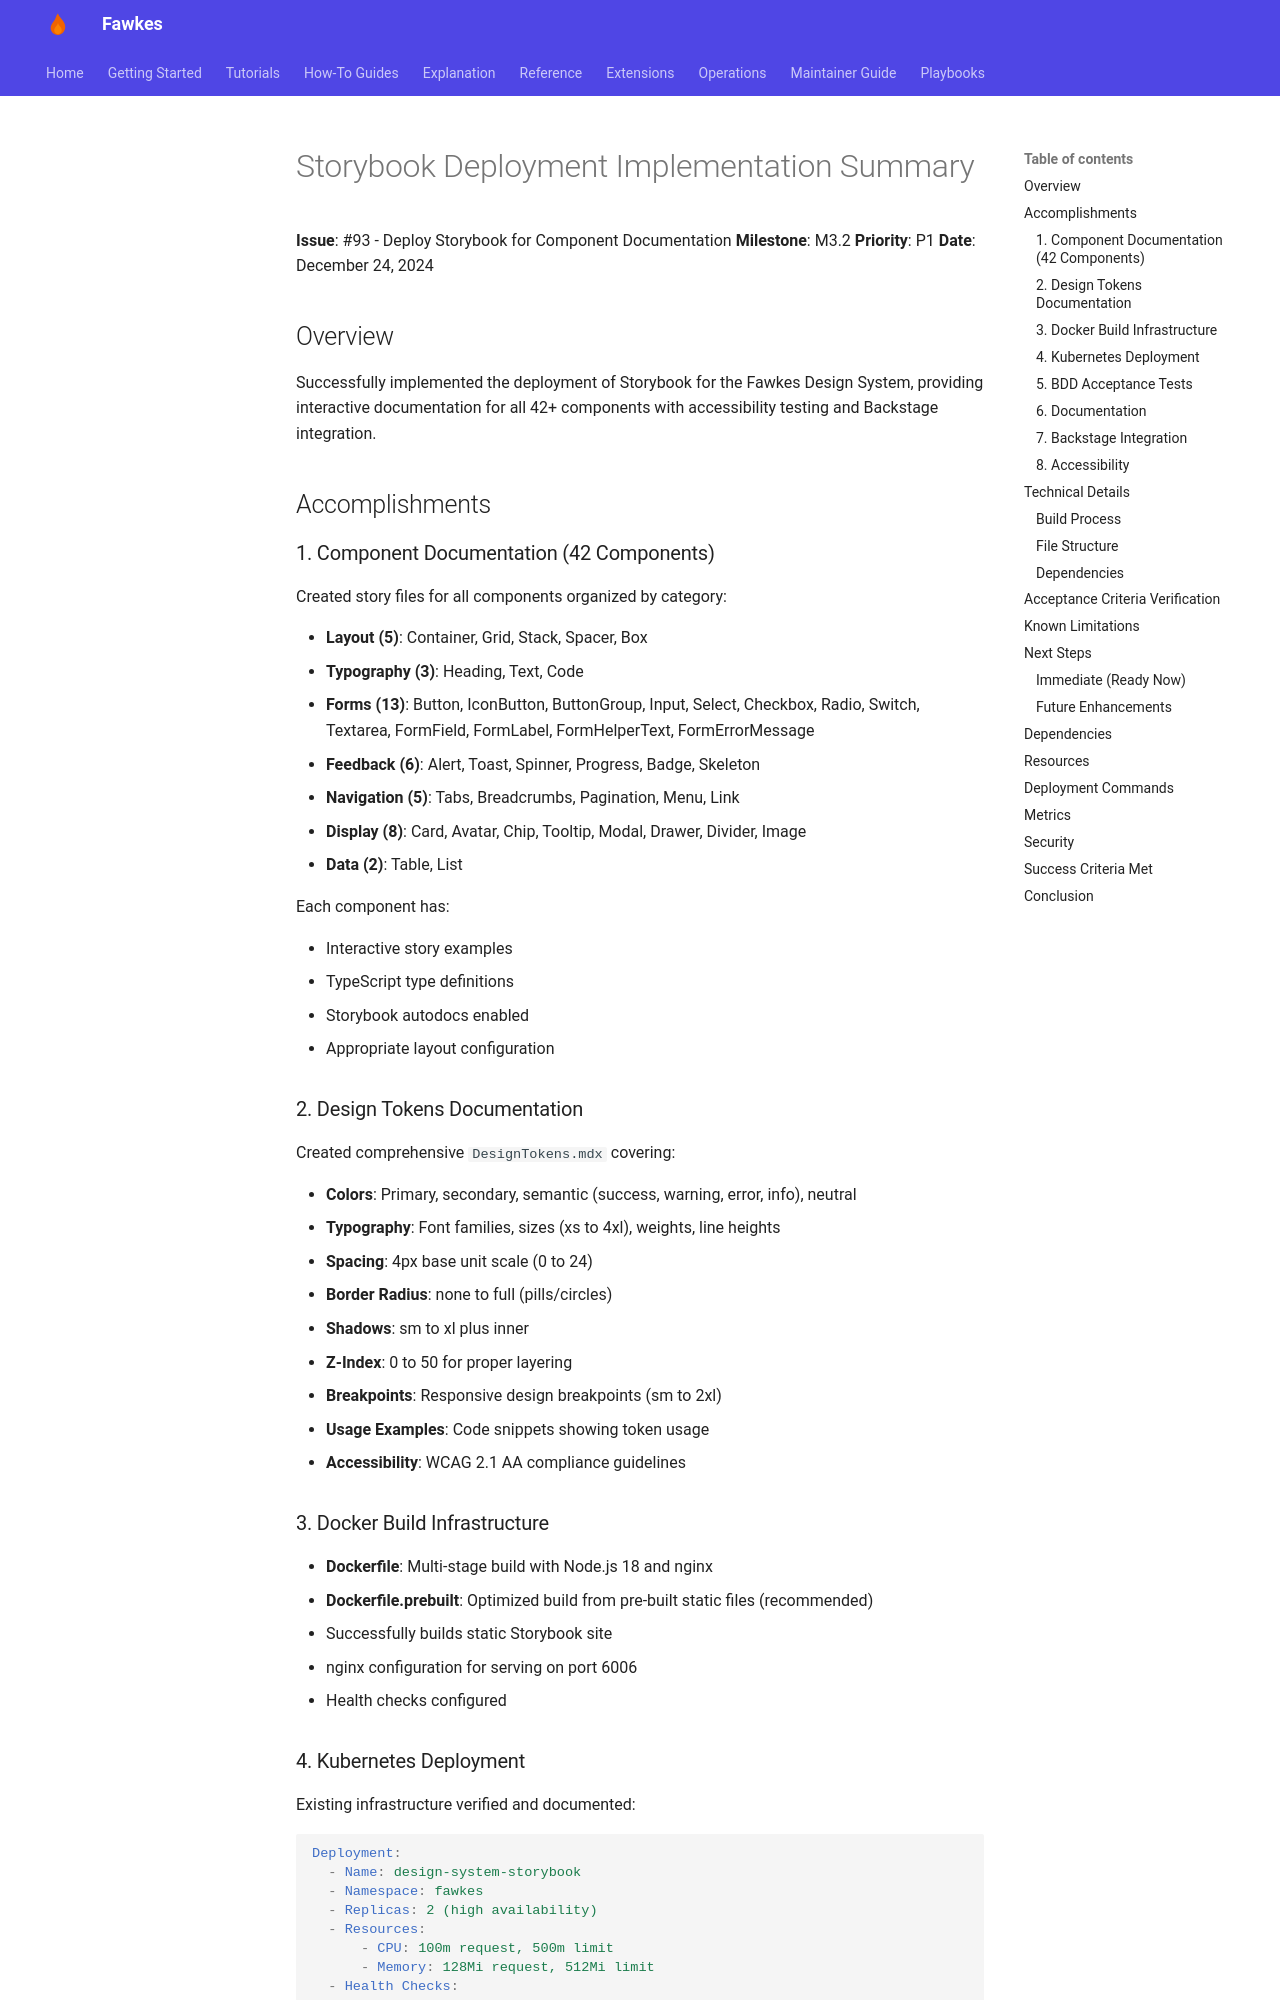

repository: paruff/fawkes · page: archive/implementation-notes/STORYBOOK_DEPLOYMENT_SUMMARY/index.html · generator: mkdocs

# Storybook Deployment Implementation Summary

**Issue**: #93 - Deploy Storybook for Component Documentation
**Milestone**: M3.2
**Priority**: P1
**Date**: December 24, 2024

## Overview

Successfully implemented the deployment of Storybook for the Fawkes Design System, providing interactive documentation for all 42+ components with accessibility testing and Backstage integration.

## Accomplishments

### 1. Component Documentation (42 Components)

Created story files for all components organized by category:

- **Layout (5)**: Container, Grid, Stack, Spacer, Box
- **Typography (3)**: Heading, Text, Code
- **Forms (13)**: Button, IconButton, ButtonGroup, Input, Select, Checkbox, Radio, Switch, Textarea, FormField, FormLabel, FormHelperText, FormErrorMessage
- **Feedback (6)**: Alert, Toast, Spinner, Progress, Badge, Skeleton
- **Navigation (5)**: Tabs, Breadcrumbs, Pagination, Menu, Link
- **Display (8)**: Card, Avatar, Chip, Tooltip, Modal, Drawer, Divider, Image
- **Data (2)**: Table, List

Each component has:

- Interactive story examples
- TypeScript type definitions
- Storybook autodocs enabled
- Appropriate layout configuration

### 2. Design Tokens Documentation

Created comprehensive `DesignTokens.mdx` covering:

- **Colors**: Primary, secondary, semantic (success, warning, error, info), neutral
- **Typography**: Font families, sizes (xs to 4xl), weights, line heights
- **Spacing**: 4px base unit scale (0 to 24)
- **Border Radius**: none to full (pills/circles)
- **Shadows**: sm to xl plus inner
- **Z-Index**: 0 to 50 for proper layering
- **Breakpoints**: Responsive design breakpoints (sm to 2xl)
- **Usage Examples**: Code snippets showing token usage
- **Accessibility**: WCAG 2.1 AA compliance guidelines

### 3. Docker Build Infrastructure

- **Dockerfile**: Multi-stage build with Node.js 18 and nginx
- **Dockerfile.prebuilt**: Optimized build from pre-built static files (recommended)
- Successfully builds static Storybook site
- nginx configuration for serving on port 6006
- Health checks configured
